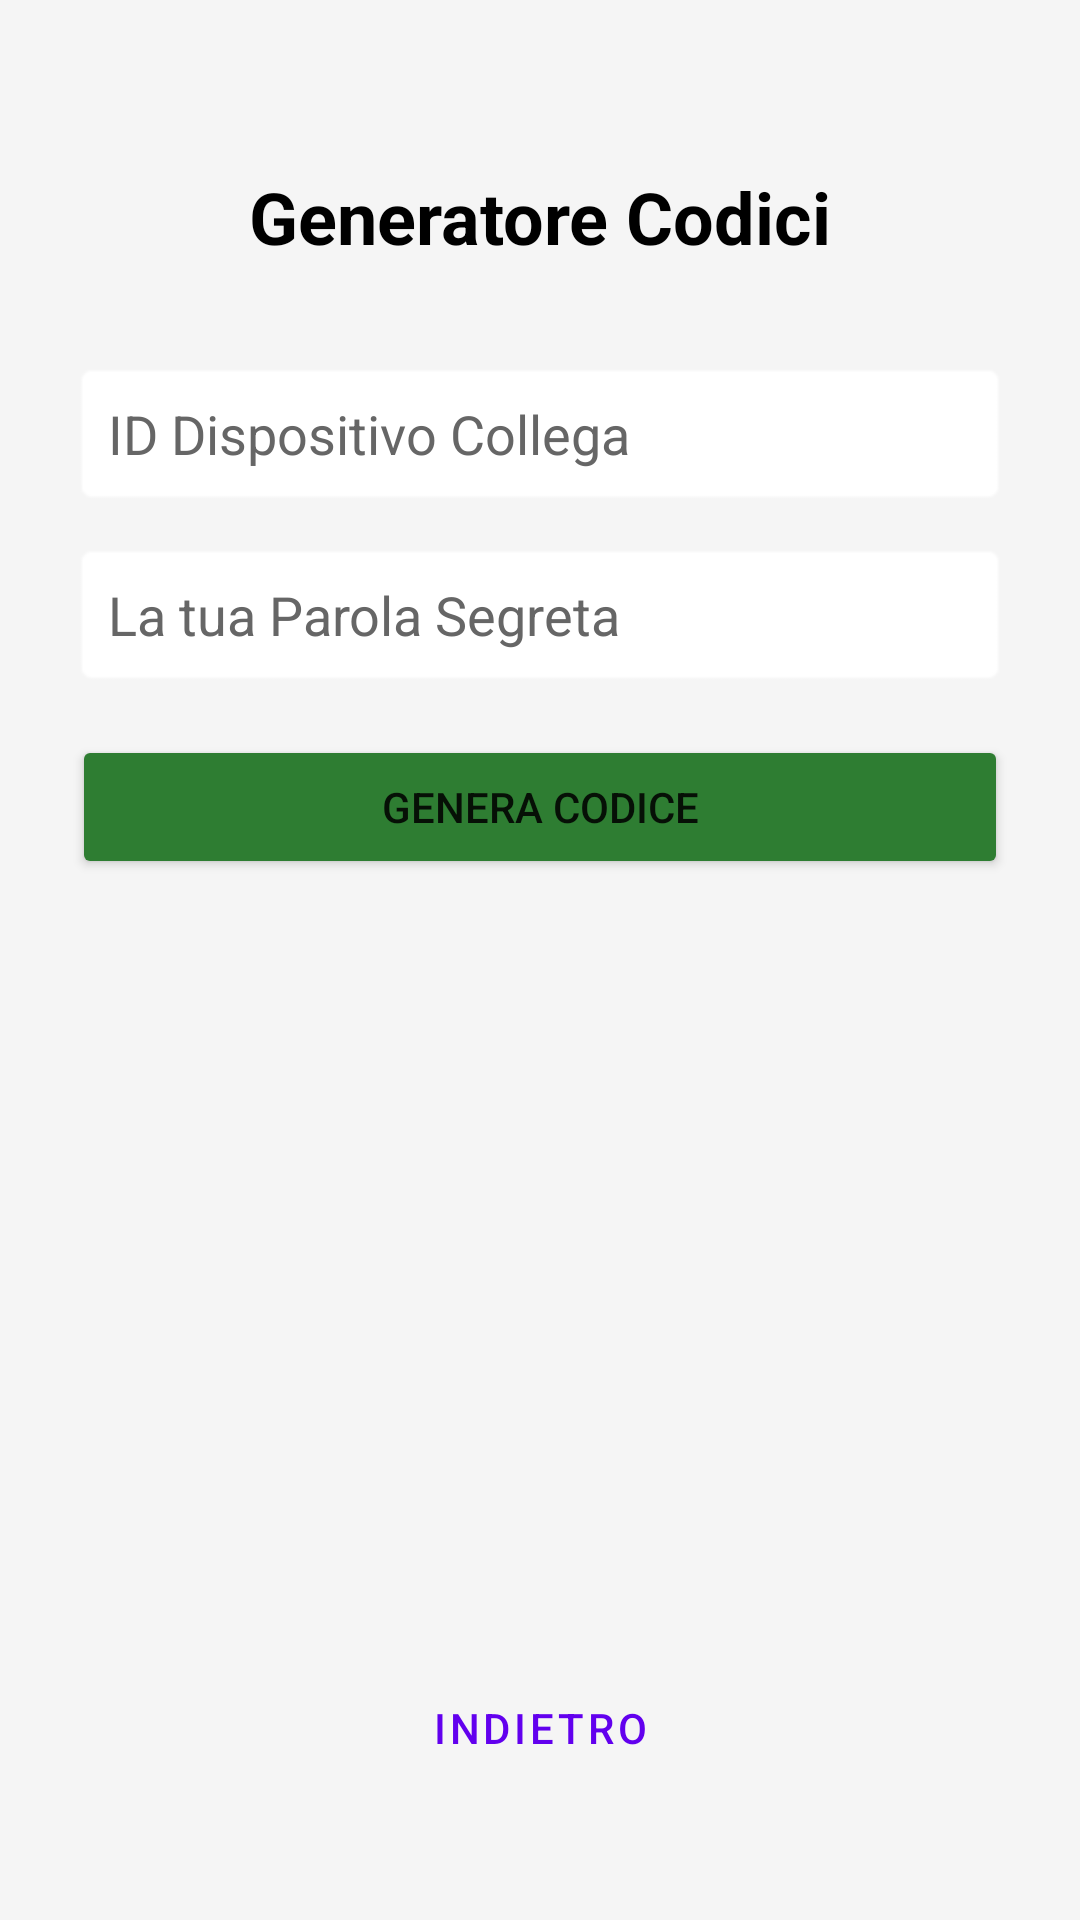

Here is an Android app screen rendered from its layout file. Give the layout XML and the strings, colors and styles it references.
<!-- AndroidManifest.xml: application theme Theme.Schede -->
<!-- res/layout/activity_attivazione.xml -->
<?xml version="1.0" encoding="utf-8"?>
<androidx.constraintlayout.widget.ConstraintLayout xmlns:android="http://schemas.android.com/apk/res/android"
    xmlns:app="http://schemas.android.com/apk/res-auto"
    android:layout_width="match_parent"
    android:layout_height="match_parent"
    android:padding="24dp"
    android:background="@color/main_background">

    <TextView
        android:id="@+id/title"
        android:layout_width="wrap_content"
        android:layout_height="wrap_content"
        android:text="Generatore Codici"
        android:textSize="24sp"
        android:textStyle="bold"
        android:textColor="@color/main_text"
        app:layout_constraintTop_toTopOf="parent"
        app:layout_constraintStart_toStartOf="parent"
        app:layout_constraintEnd_toEndOf="parent"
        android:layout_marginTop="32dp"/>

    <EditText
        android:id="@+id/input_id_collega"
        android:layout_width="match_parent"
        android:layout_height="wrap_content"
        android:hint="ID Dispositivo Collega"
        android:inputType="text"
        android:background="@android:drawable/editbox_background"
        android:backgroundTint="@color/input_background"
        android:textColor="@color/main_text"
        android:textColorHint="@color/label_color"
        android:padding="12dp"
        app:layout_constraintTop_toBottomOf="@id/title"
        android:layout_marginTop="32dp"/>

    <EditText
        android:id="@+id/input_chiave_segreta"
        android:layout_width="match_parent"
        android:layout_height="wrap_content"
        android:hint="La tua Parola Segreta"
        android:inputType="textPassword"
        android:background="@android:drawable/editbox_background"
        android:backgroundTint="@color/input_background"
        android:textColor="@color/main_text"
        android:textColorHint="@color/label_color"
        android:padding="12dp"
        app:layout_constraintTop_toBottomOf="@id/input_id_collega"
        android:layout_marginTop="12dp"/>

    <Button
        android:id="@+id/btn_genera_codice"
        android:layout_width="match_parent"
        android:layout_height="wrap_content"
        android:text="GENERA CODICE"
        android:layout_marginTop="16dp"
        app:backgroundTint="#2E7D32"
        app:layout_constraintTop_toBottomOf="@id/input_chiave_segreta"/>

    <LinearLayout
        android:id="@+id/result_layout"
        android:layout_width="match_parent"
        android:layout_height="wrap_content"
        android:orientation="vertical"
        android:gravity="center"
        android:layout_marginTop="32dp"
        android:visibility="invisible"
        app:layout_constraintTop_toBottomOf="@id/btn_genera_codice">

        <TextView
            android:layout_width="wrap_content"
            android:layout_height="wrap_content"
            android:text="Codice di Attivazione:"
            android:textColor="@color/label_color"/>

        <TextView
            android:id="@+id/text_codice_generato"
            android:layout_width="wrap_content"
            android:layout_height="wrap_content"
            android:text="XXXX-XXXX"
            android:textSize="32sp"
            android:textStyle="bold"
            android:textColor="#FF9800"
            android:layout_marginTop="8dp"/>

        <Button
            android:id="@+id/btn_copia_codice"
            style="?android:attr/buttonBarButtonStyle"
            android:layout_width="wrap_content"
            android:layout_height="wrap_content"
            android:text="COPIA E INVIA"
            android:layout_marginTop="8dp"/>
    </LinearLayout>

    <Button
        android:id="@+id/btn_indietro"
        style="?android:attr/buttonBarButtonStyle"
        android:layout_width="wrap_content"
        android:layout_height="wrap_content"
        android:text="INDIETRO"
        app:layout_constraintBottom_toBottomOf="parent"
        app:layout_constraintStart_toStartOf="parent"
        app:layout_constraintEnd_toEndOf="parent"
        android:layout_marginBottom="16dp"/>

</androidx.constraintlayout.widget.ConstraintLayout>
<!-- resources referenced by this layout -->
<resources>
  <color name="input_background">#FFFFFF</color>
  <color name="label_color">#666666</color>
  <color name="main_background">#F5F5F5</color>
  <color name="main_text">#000000</color>
  <style name="Theme.Schede" parent="Theme.MaterialComponents.DayNight.DarkActionBar">
          
          <item name="colorPrimary">@color/purple_500</item>
          <item name="colorPrimaryVariant">@color/purple_700</item>
          <item name="colorOnPrimary">@color/white</item>
          
          <item name="colorSecondary">@color/teal_200</item>
          <item name="colorSecondaryVariant">@color/teal_700</item>
          <item name="colorOnSecondary">@color/black</item>
          
          <item name="android:statusBarColor">?attr/colorPrimaryVariant</item>
          
      </style>
  <color name="purple_500">#FF6200EE</color>
  <color name="purple_700">#FF3700B3</color>
  <color name="white">#FFFFFFFF</color>
  <color name="teal_200">#FF03DAC5</color>
  <color name="teal_700">#FF018786</color>
  <color name="black">#FF000000</color>
</resources>
